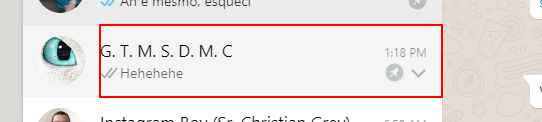
Task: Automação pessoal para abrir e-mail´s e outras coisas em meu note pessoal.

Workflow: MainWhats

Step 1: click on the element

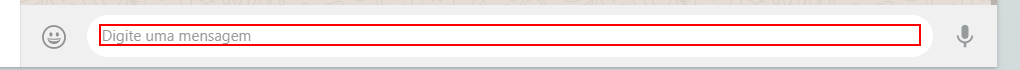
Step 2: type "[long text redacted]" into the element

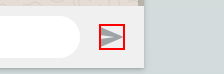
Step 3: click on the element